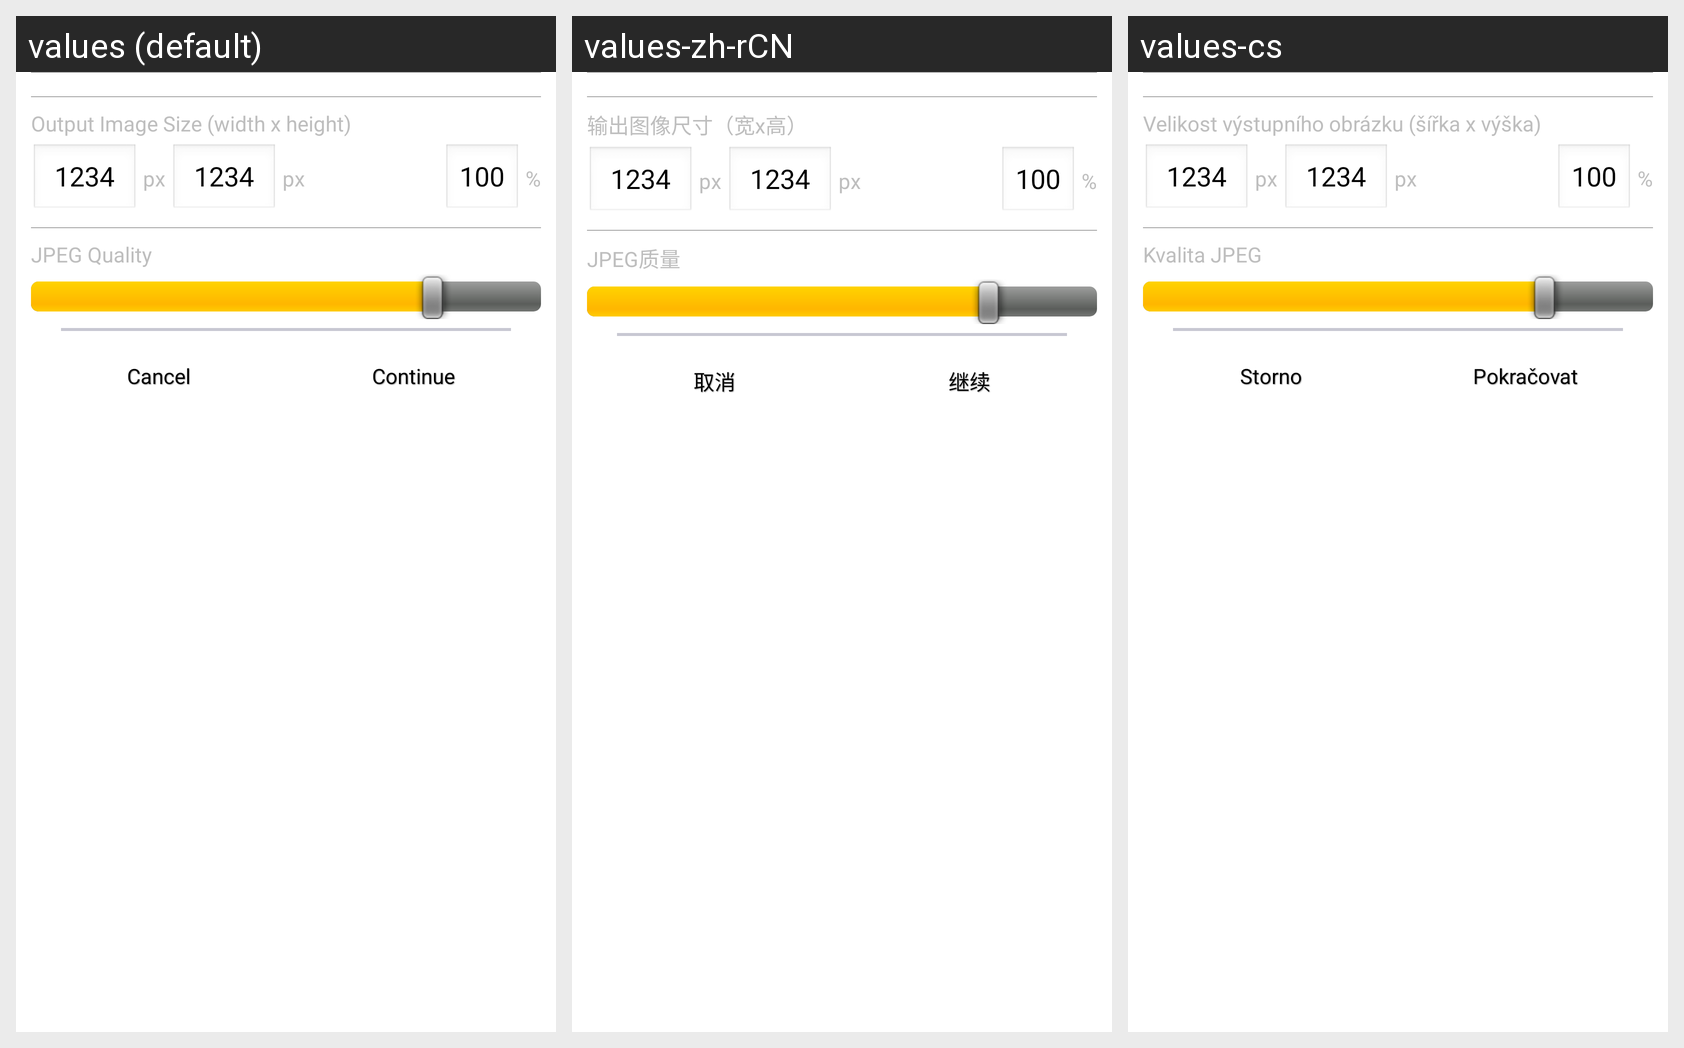

Locale-by-locale string values for the Android screen shown in this grid:
Android screen res/layout/lc_steganogram_settings_dialog.xml rendered under 3 locales, left to right: values (default), values-zh-rCN, values-cs. Device: Nexus 5 (rendered at 1080×1920; each locale shown at half size, 540×960, under a caption strip naming it); theme AppTheme.
Other locales in the repository, not shown: values-ru, values-uk, values-zh-rTW.
Strings drawn on this screen, with the default value and each locale's value (text and hints the layout hard-codes, and strings that could not be matched under every locale, appear in the picture but are not listed):

common_outputImageSize
  values: Output Image Size (width x height)
  values-zh-rCN: 输出图像尺寸（宽x高）
  values-cs: Velikost výstupního obrázku (šířka x výška)

common_imagesizeunits_px
  values:  px 
  values-zh-rCN:  px   [not translated; the default value is used]
  values-cs:  px   [not translated; the default value is used]

common_jpegQuality
  values: JPEG Quality
  values-zh-rCN: JPEG质量
  values-cs: Kvalita JPEG

common_cancel_text
  values: Cancel
  values-zh-rCN: 取消
  values-cs: Storno

common_continue_text
  values: Continue
  values-zh-rCN: 继续
  values-cs: Pokračovat
